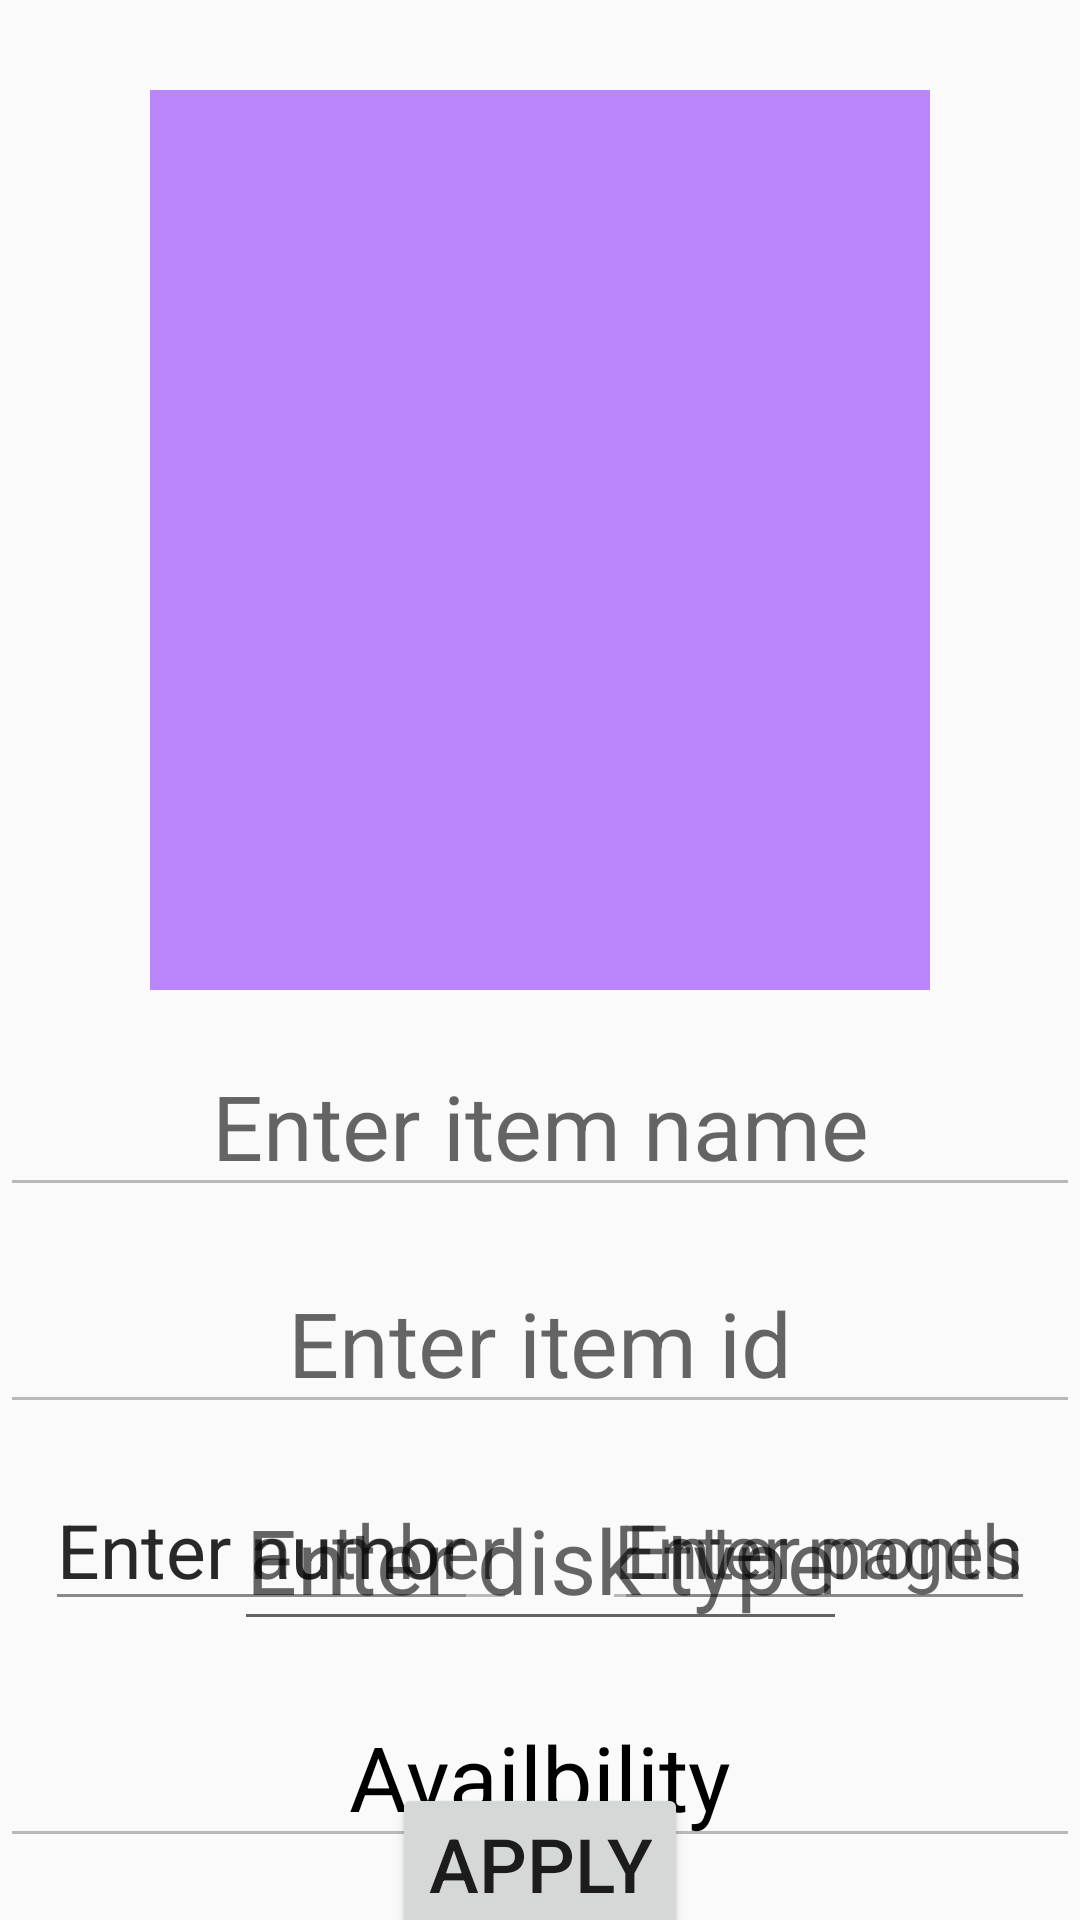

Write the Android layout XML for this screen, with the resource values it uses.
<!-- AndroidManifest.xml: application theme Theme.CorrectedLibrary -->
<!-- res/layout/activiry_two.xml -->
<?xml version="1.0" encoding="utf-8"?>
<androidx.constraintlayout.widget.ConstraintLayout xmlns:android="http://schemas.android.com/apk/res/android"
    xmlns:app="http://schemas.android.com/apk/res-auto"
    xmlns:tools="http://schemas.android.com/tools"
    android:id="@+id/constraint"
    android:layout_width="match_parent"
    android:layout_height="match_parent">

    <ImageView
        android:id="@+id/bigItemImg"
        android:layout_width="match_parent"
        android:layout_height="300dp"
        android:layout_marginStart="50dp"
        android:layout_marginTop="30dp"
        android:layout_marginEnd="50dp"
        android:background="@color/purple_200"
        android:src="@drawable/item_image"
        app:layout_constraintStart_toStartOf="parent"
        app:layout_constraintTop_toTopOf="parent"

        />

    <EditText
        android:id="@+id/bigItemName"
        android:layout_width="match_parent"
        android:layout_height="wrap_content"
        android:layout_marginTop="15dp"
        android:enabled="false"
        android:gravity="center_horizontal"
        android:hint="Enter item name"
        android:inputType="textPersonName"
        android:textColor="@color/black"
        android:textSize="30sp"
        app:layout_constraintStart_toStartOf="parent"
        app:layout_constraintTop_toBottomOf="@+id/bigItemImg"

        />

    <EditText
        android:id="@+id/bigItemID"
        android:layout_width="match_parent"
        android:layout_height="wrap_content"
        android:layout_marginTop="15dp"
        android:enabled="false"
        android:gravity="center_horizontal"
        android:hint="Enter item id"
        android:inputType="number"
        android:textColor="@color/black"
        android:textSize="30sp"
        app:layout_constraintStart_toStartOf="parent"
        app:layout_constraintTop_toBottomOf="@+id/bigItemName" />

    <androidx.constraintlayout.widget.ConstraintLayout
        android:id="@+id/fullInfoConstr"
        android:layout_width="match_parent"
        android:layout_height="wrap_content"
        app:layout_constraintEnd_toEndOf="parent"
        app:layout_constraintStart_toStartOf="parent"
        app:layout_constraintTop_toBottomOf="@+id/bigItemID">

        <EditText

            android:id="@+id/bookAuthor"
            android:layout_width="wrap_content"
            android:layout_height="wrap_content"
            android:layout_margin="15dp"
            android:enabled="false"
            android:gravity="left"
            android:hint="Enter author"
            android:inputType="textPersonName"
            android:textColor="@color/black"
            android:textSize="25sp"
            app:layout_constraintStart_toStartOf="parent"
            app:layout_constraintTop_toTopOf="parent" />

        <EditText
            android:id="@+id/bookPages"
            android:layout_width="wrap_content"
            android:layout_height="wrap_content"
            android:layout_margin="15dp"
            android:enabled="false"
            android:gravity="right"
            android:hint="Enter pages"
            android:inputType="number"
            android:textColor="@color/black"
            android:textSize="25sp"
            app:layout_constraintEnd_toEndOf="parent"
            app:layout_constraintTop_toTopOf="parent" />

        <EditText
            android:id="@+id/newspaperNumber"
            android:layout_width="wrap_content"
            android:layout_height="wrap_content"
            android:layout_margin="15dp"
            android:enabled="false"
            android:gravity="left"
            android:hint="Enter number"
            android:inputType="textMultiLine"
            android:textColor="@color/black"
            android:textSize="25sp"
            app:layout_constraintStart_toStartOf="parent"
            app:layout_constraintTop_toTopOf="parent" />

        <EditText
            android:id="@+id/newspaperMonth"
            android:layout_width="wrap_content"
            android:layout_height="wrap_content"
            android:layout_margin="15dp"
            android:enabled="false"
            android:gravity="right"
            android:hint="Enter month"
            android:inputType="date"
            android:textColor="@color/black"
            android:textSize="25sp"
            app:layout_constraintEnd_toEndOf="parent"
            app:layout_constraintTop_toTopOf="parent" />

        <EditText
            android:id="@+id/diskType"
            android:layout_width="wrap_content"
            android:layout_height="wrap_content"
            android:layout_margin="15dp"
            android:hint="Enter disk type"
            android:inputType="textPersonName"
            android:textColor="@color/black"
            android:textSize="30sp"
            app:layout_constraintBottom_toBottomOf="parent"
            app:layout_constraintEnd_toEndOf="parent"
            app:layout_constraintStart_toStartOf="parent"
            app:layout_constraintTop_toTopOf="parent"

            />
    </androidx.constraintlayout.widget.ConstraintLayout>


    <EditText
        android:id="@+id/bigItemIsAvailable"
        android:layout_width="match_parent"
        android:layout_height="wrap_content"
        android:enabled="false"
        android:gravity="center_horizontal"
        android:inputType="textPersonName"

        android:text="Availbility"
        android:textColor="@color/black"
        android:textSize="30sp"
        app:layout_constraintStart_toStartOf="parent"
        app:layout_constraintTop_toBottomOf="@+id/fullInfoConstr" />

    <Button
        android:id="@+id/applyBtn"
        android:layout_width="wrap_content"
        android:layout_height="wrap_content"
        android:layout_marginTop="40dp"
        android:gravity="center_horizontal"
        android:text="Apply"
        android:textSize="25sp"
        app:layout_constraintBottom_toBottomOf="@+id/constraint"
        app:layout_constraintEnd_toEndOf="@+id/constraint"
        app:layout_constraintStart_toStartOf="@+id/constraint"
        app:layout_constraintTop_toTopOf="@+id/bigItemIsAvailable" />


</androidx.constraintlayout.widget.ConstraintLayout>
<!-- resources referenced by this layout -->
<resources>
  <style name="Theme.CorrectedLibrary" parent="android:Theme.Material.Light.NoActionBar" />
  <!-- not gathered from this repository: default colours our renderer supplied (Android Studio template values) -->
  <color name="purple_200">#FFBB86FC</color>
  <color name="black">#FF000000</color>
</resources>
